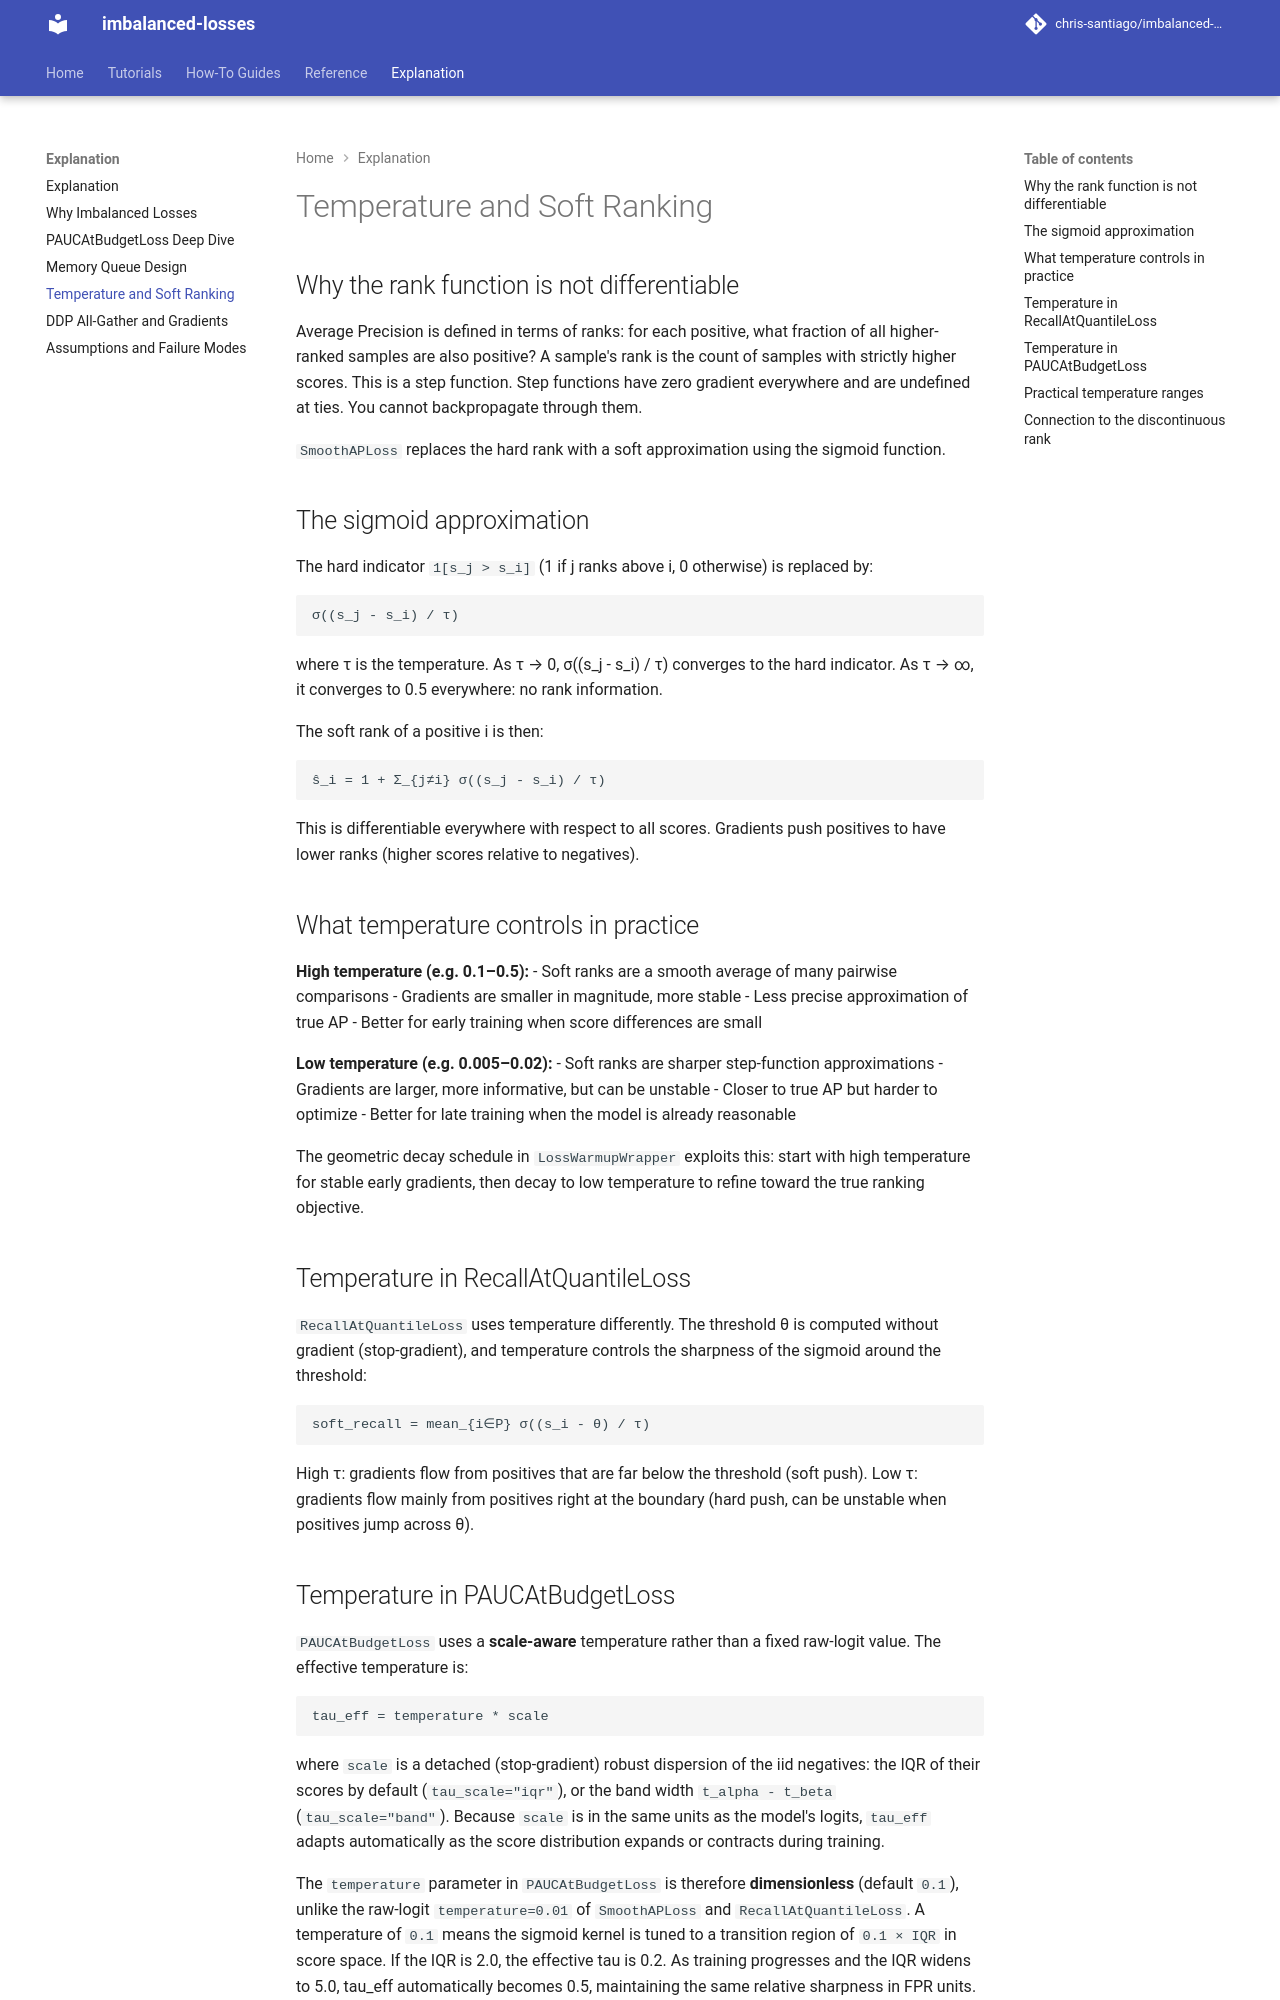

repository: chris-santiago/imbalanced-losses · page: explanation/temperature-soft-ranking/index.html · generator: mkdocs

# Temperature and Soft Ranking

## Why the rank function is not differentiable

Average Precision is defined in terms of ranks: for each positive, what fraction of all higher-ranked samples are also positive? A sample's rank is the count of samples with strictly higher scores. This is a step function. Step functions have zero gradient everywhere and are undefined at ties. You cannot backpropagate through them.

`SmoothAPLoss` replaces the hard rank with a soft approximation using the sigmoid function.

## The sigmoid approximation

The hard indicator `1[s_j > s_i]` (1 if j ranks above i, 0 otherwise) is replaced by:

```
σ((s_j - s_i) / τ)
```

where τ is the temperature. As τ → 0, σ((s_j - s_i) / τ) converges to the hard indicator. As τ → ∞, it converges to 0.5 everywhere: no rank information.

The soft rank of a positive i is then:

```
ŝ_i = 1 + Σ_{j≠i} σ((s_j - s_i) / τ)
```

This is differentiable everywhere with respect to all scores. Gradients push positives to have lower ranks (higher scores relative to negatives).

## What temperature controls in practice

**High temperature (e.g. 0.1–0.5):**
- Soft ranks are a smooth average of many pairwise comparisons
- Gradients are smaller in magnitude, more stable
- Less precise approximation of true AP
- Better for early training when score differences are small

**Low temperature (e.g. 0.005–0.02):**
- Soft ranks are sharper step-function approximations
- Gradients are larger, more informative, but can be unstable
- Closer to true AP but harder to optimize
- Better for late training when the model is already reasonable

The geometric decay schedule in `LossWarmupWrapper` exploits this: start with high temperature for stable early gradients, then decay to low temperature to refine toward the true ranking objective.

## Temperature in RecallAtQuantileLoss

`RecallAtQuantileLoss` uses temperature differently. The threshold θ is computed without gradient (stop-gradient), and temperature controls the sharpness of the sigmoid around the threshold:

```
soft_recall = mean_{i∈P} σ((s_i - θ) / τ)
```

High τ: gradients flow from positives that are far below the threshold (soft push).
Low τ: gradients flow mainly from positives right at the boundary (hard push, can be unstable when positives jump across θ).
